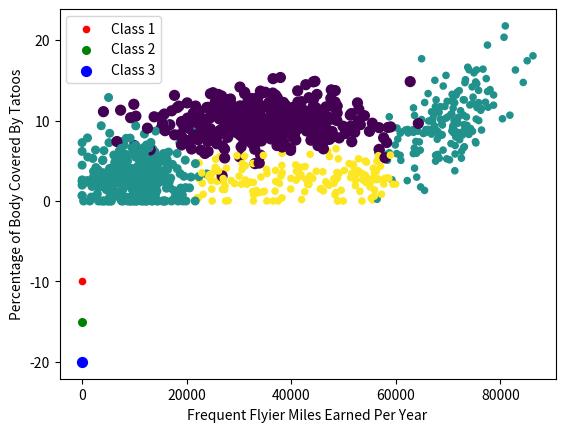

Python code for this plot:
#  !/usr/bin/env  python
#  -*- coding:utf-8 -*-
# @Time   :  2018.
# @Author :  绿色羽毛
# @Email  :  lvseyumao@foxmail.com
# @Blog   :  https://blog.csdn.net/ViatorSun
# @Note   :


from numpy import *
import matplotlib
import matplotlib.pyplot as plt
from matplotlib.patches import Rectangle


n = 1000 #number of points to create
xcord = zeros((n))
ycord = zeros((n))
markers =[]
colors =[]
fw = open('testSet.txt','w')
for i in range(n):
    [r0,r1] = random.standard_normal(2)
    myClass = random.uniform(0,1)
    if (myClass <= 0.16):
        fFlyer = random.uniform(22000, 60000)
        tats = 3 + 1.6*r1
        markers.append(20)
        colors.append(2.1)
        classLabel = 1 #'didntLike'
        print(("%d, %f, class1") % (fFlyer, tats))
    elif ((myClass > 0.16) and (myClass <= 0.33)):
        fFlyer = 6000*r0 + 70000
        tats = 10 + 3*r1 + 2*r0
        markers.append(20)
        colors.append(1.1)
        classLabel = 1 #'didntLike'
        print(("%d, %f, class1") % (fFlyer, tats))
    elif ((myClass > 0.33) and (myClass <= 0.66)):
        fFlyer = 5000*r0 + 10000
        tats = 3 + 2.8*r1
        markers.append(30)
        colors.append(1.1)
        classLabel = 2 #'smallDoses'
        print(("%d, %f, class2") % (fFlyer, tats))
    else:
        fFlyer = 10000*r0 + 35000
        tats = 10 + 2.0*r1
        markers.append(50)
        colors.append(0.1)
        classLabel = 3 #'largeDoses'
        print(("%d, %f, class3") % (fFlyer, tats))
    if (tats < 0): tats =0
    if (fFlyer < 0): fFlyer =0
    xcord[i] = fFlyer; ycord[i]=tats
    fw.write("%d\t%f\t%f\t%d\n" % (fFlyer, tats, random.uniform(0.0, 1.7), classLabel))

fw.close()
fig = plt.figure()
ax = fig.add_subplot(111)
ax.scatter(xcord,ycord, c=colors, s=markers)
type1 = ax.scatter([-10], [-10], s=20, c='red')
type2 = ax.scatter([-10], [-15], s=30, c='green')
type3 = ax.scatter([-10], [-20], s=50, c='blue')
ax.legend([type1, type2, type3], ["Class 1", "Class 2", "Class 3"], loc=2)
#ax.axis([-5000,100000,-2,25])
plt.xlabel('Frequent Flyier Miles Earned Per Year')
plt.ylabel('Percentage of Body Covered By Tatoos')
plt.show()
